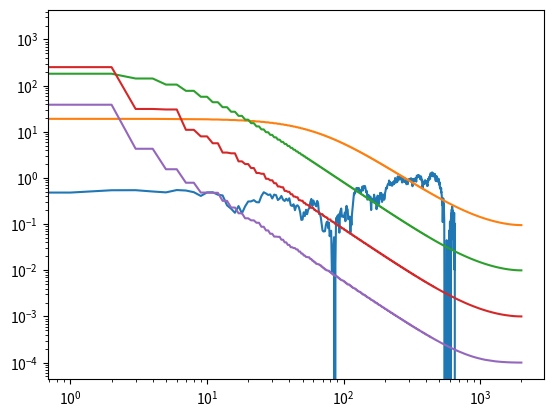

Generate this figure with matplotlib:
import numpy as np
import matplotlib.pyplot as plt
import numpy.fft
from numpy.fft import fft, ifft

def circ_cov_sample(c):
    
    N=len(c)
    d=np.fft.ifft(c)*N
    xi=np.random.normal(0,1,2*N).reshape((N,2))@np.array([1,1j])

    Z=fft((d**0.5)*xi)/np.sqrt(N)
    X=Z.real
    Y=Z.imag
    
    return X, Y, d

def circ_embed(c):
    
    N = len(c)
    c_new = np.zeros(2*(N-1))
    c_new[0:N] = c
    
    for i in range(N-2):
        c_new[N+i]=c[N-1-i]
        
    return c_new

# Plotting the sample paths

T=1
l=1
dt=0.001
n=int(T/dt)

c = np.zeros(n+1)

for i in range(n+1):
    c[i] = np.exp(-i*dt/l)

c_new = circ_embed(c)

X,Y,d = circ_cov_sample(c_new)

sample1 = X[0:(n+1)]
sample2 = Y[0:(n+1)]

plt.plot(sample1)


# Plotting the eigenvalue decay for various l

T=1
l_list=[0.01,0.1,1,10]
dt=0.001
n=int(T/dt)
print(n)

for l in l_list:
    
    c = np.zeros(n+1)
    
    for i in range(n+1):
        c[i] = np.exp(-i*dt/l)
    
    c_new = circ_embed(c)
    
    X,Y,d = circ_cov_sample(c_new)
    
    sample1 = X[0:(n+1)]
    sample2 = Y[0:(n+1)]
    
    e = sorted(d,reverse=True)
    
    plt.loglog(e)